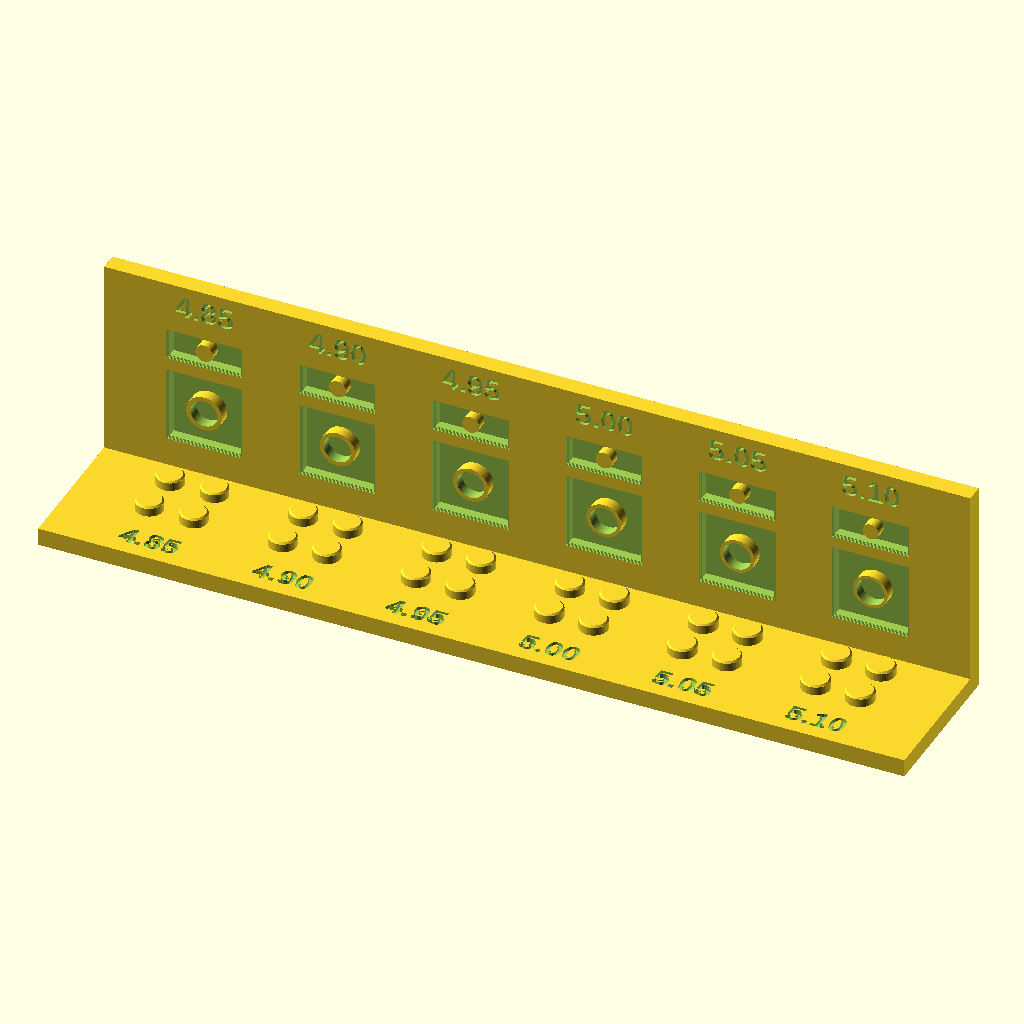
Cell 1: the model at its default parameters.
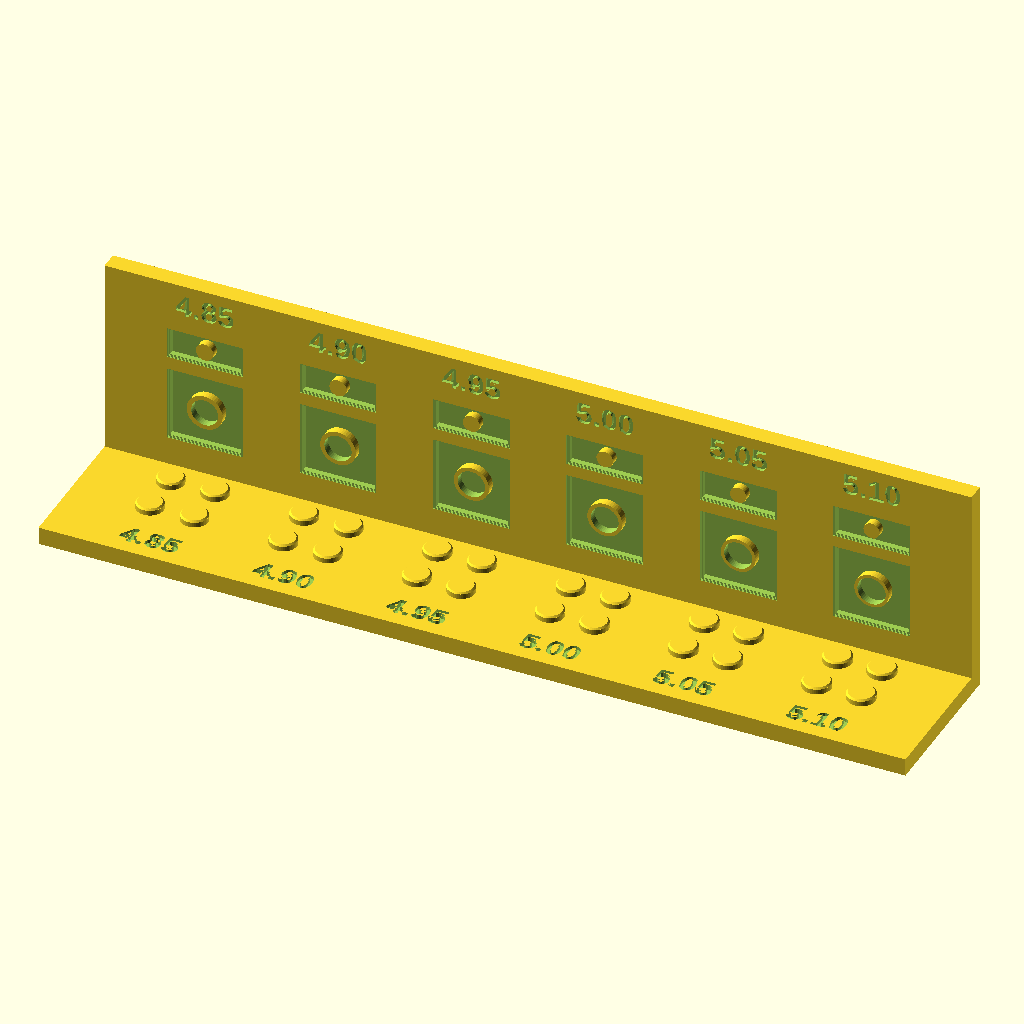
Cell 2: the same model with stud_h = 1.2.
All cells are drawn from the same view direction (rotation 55°, 0°, 25°, orthographic, colour scheme Cornfield), but the view is re-fitted for each cell, so position and scale can differ between cells as well as the parameter.
Source of the model, stud_fit_test.scad:
// =====================================================================
//  Stud fit test
// =====================================================================
//
//  One print finds the stud and socket sizes for parametric_brick_boxes.scad.
//  An L-shaped strip, printed as modelled (base flat on the bed):
//    - top: a 2 x 2 group of upright studs per diameter, like the lid
//    - underside: a 2 x 2 socket group per diameter (a recess with a tube,
//      like a brick's underside) and a 1 x 2 group with a pin beside it,
//      open on the bed like the box's top and bottom sockets
//    - back wall: a 2 x 2 group of sideways studs per diameter on its back
//      face, printed the same way as the box walls (flat underside included),
//      and in its front face a 2 x 2 socket group and, above it, a 1 x 2
//      group with a pin, like the wall sockets (a 1-row lid band gets pins)
//  Each group has its diameter engraved beside it (the underside's mirrored,
//  to read with the strip flipped over front to back). Press a real 2 x 2
//  plate onto each stud group and into each socket group (or the studs you
//  mean to use them with): pick the sizes that clutch like LEGO, then set
//  stud_d, side_stud_d, socket_d and side_socket_d in the box file to match.
//  Use the same filament and slicer settings you'll print the boxes with.
// =====================================================================

// diameters to test, mm
sizes = [4.85, 4.90, 4.95, 5.00, 5.05, 5.10];
stud_h = 1.8;           // [1.2:0.1:2]
// flat shaved off the underside of the sideways studs (match the box file)
side_stud_flat = 0.4;   // [0:0.1:1]
// engraved labels
font = "Liberation Sans:style=Bold";

/* [Hidden] */
PITCH = 8;
T = 3.2;                // base and wall thickness: one plate
GROUP = 3 * PITCH;      // a 2-stud group plus a stud's gap
M = 10;                 // margin at each end: room for the first underside 1 x 2 group
N = len(sizes);
L = N * GROUP - PITCH + 2 * M;
LABEL = 9;              // label strip in front of the top studs
WALL_Y = LABEL + 2 * PITCH + 0.5;   // wall just behind where a 2 x 2 plate on the top studs ends
BASE_D = WALL_Y + T;
GROUP_Z = T + 4 + PITCH;        // centre height of the wall's 2 x 2 groups
ROW_Z = GROUP_Z + 1.5 * PITCH;  // ... and of the 1 x 2 socket groups, a row above them on the front
WALL_H = ROW_Z + PITCH / 2 + 8; // room above for the labels
WALL_LABEL_Z = WALL_H - 4;
eps = 0.01;

function gx(i) = M + PITCH / 2 + i * GROUP;      // x of the first stud in group i
module label(i) text(fmt(sizes[i]), size = 4, font = font, halign = "center", valign = "center");
function fmt(v) =let(c = round(v * 100)) str(floor(c / 100), ".", c % 100 < 10 ? "0" : "", c % 100);   // 4.9 -> "4.90"

// same profile as the box file: 0.3 mm chamfer on the tip
module stud_shape(d) {
    cylinder(d = d, h = stud_h - 0.3 + eps, $fn = 48);
    translate([0, 0, stud_h - 0.3]) cylinder(d1 = d, d2 = d - 0.6, h = 0.3, $fn = 48);
}
// local -y ends up pointing down, so that is where the flat goes
module side_stud(d) intersection() {
    stud_shape(d);
    translate([-d, -d / 2 + side_stud_flat, -1]) cube([2 * d, 2 * d, stud_h + 2]);
}

// same sockets as the box file, for a 2 x 2 group centred on the origin: a
// recess round the four studs with a hollow tube in the middle touching all
// four, going +z from z = 0, chamfered mouth
SOCKET_H = stud_h + 0.2;
SOCKET_CH = 0.4;
// rows = 1: a 1 x 2 group instead, with a solid pin between the two studs
// touching both, like the box's single-row sockets (a 1-row lid band)
module socket_group(d, rows = 2) let(w = [PITCH + d, rows == 1 ? d : PITCH + d], od = rows == 1 ? PITCH - d : PITCH * sqrt(2) - d)
    difference() {
        union() {
            translate([0, 0, -1]) linear_extrude(SOCKET_H + 1) square(w, center = true);
            for (i = [0:3]) translate([0, 0, i * SOCKET_CH / 4 - (i == 0 ? 1 : 0)])
                linear_extrude(SOCKET_CH / 4 + (i == 0 ? 1 : 0) + eps) square(w + 2 * SOCKET_CH * (1 - i / 4) * [1, 1], center = true);
        }
        difference() {
            cylinder(d = od, h = SOCKET_CH + SOCKET_H, $fn = 48);
            if (rows > 1) translate([0, 0, -1]) cylinder(d = d, h = SOCKET_H + 2, $fn = 48);   // a stud fits inside the tube too
        }
    }

difference() {
    union() {
        cube([L, BASE_D, T]);
        translate([0, WALL_Y, 0]) cube([L, T, WALL_H]);
    }
    for (i = [0:N - 1]) let(x = gx(i) + PITCH / 2) {
        // labels, 0.6 mm deep, one by every group: top (in front of the top studs),
        // underside (mirrored, to read with the strip flipped front to back),
        // and above the groups on both faces of the wall
        translate([x, LABEL / 2, T - 0.6]) linear_extrude(1) label(i);
        translate([x - PITCH * 3 / 4, LABEL / 2, -1]) linear_extrude(1.6) mirror([0, 1, 0]) label(i);   // under both underside groups
        translate([x, WALL_Y + 0.6, WALL_LABEL_Z]) rotate([90, 0, 0]) linear_extrude(1) label(i);
        translate([x, WALL_Y + T - 0.6, WALL_LABEL_Z]) rotate([90, 0, 180]) linear_extrude(1) label(i);
        // underside: a 2 x 2 socket group under the top studs
        translate([x, LABEL + PITCH, 0]) socket_group(sizes[i]);
        // ... and a 1 x 2 group with a pin, running front to back in the gap to its left
        translate([x - 1.5 * PITCH, LABEL + PITCH, 0]) rotate(90) socket_group(sizes[i], 1);
        // wall front face: a 2 x 2 socket group going in (+y) behind the side studs
        translate([x, WALL_Y, GROUP_Z]) rotate([90, 0, 0]) mirror([0, 0, 1]) socket_group(sizes[i]);
        // ... and a 1 x 2 group above it, with a pin
        translate([x, WALL_Y, ROW_Z]) rotate([90, 0, 0]) mirror([0, 0, 1]) socket_group(sizes[i], 1);
    }
}
for (i = [0:N - 1], a = [0, 1], b = [0, 1]) {
    // top: 2 x 2 upright
    translate([gx(i) + a * PITCH, LABEL + PITCH / 2 + b * PITCH, T - eps]) stud_shape(sizes[i]);
    // back wall: 2 x 2 sideways, pointing back (+y)
    translate([gx(i) + a * PITCH, WALL_Y + T - eps, GROUP_Z - PITCH / 2 + b * PITCH])
        rotate([-90, 0, 0]) rotate([0, 0, 180]) side_stud(sizes[i]);   // flat ends up underneath
}
 
Customizer parameters (derived from the source; name, type, default, range or options):
stud_h: number, default 1.8, range 1.2 to 2, step 0.1
side_stud_flat: number, default 0.4, range 0 to 1, step 0.1
font: string, default "Liberation Sans:style=Bold"
